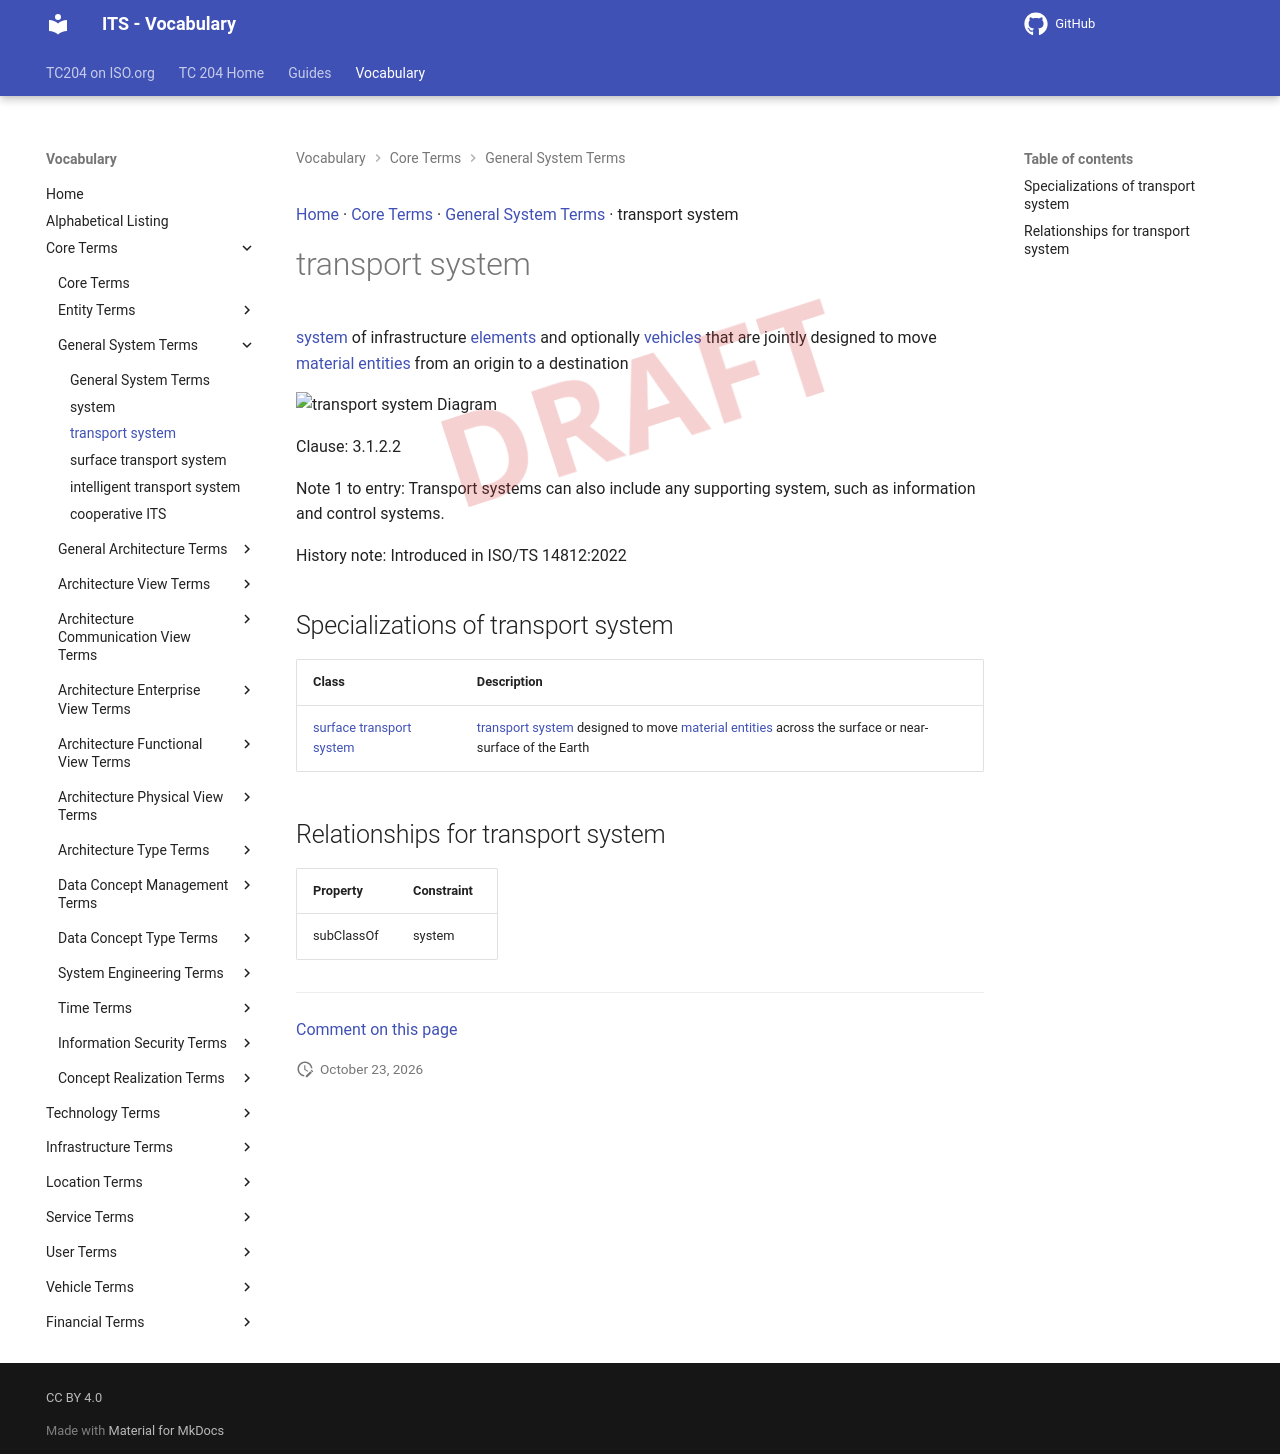

repository: ISO-TC204/iso14812 · page: v1.1.2-alpha.5/terms/transport system/index.html · generator: mkdocs

[Home](../index.md) · [Core Terms](groups/Core Terms.md) · [General System Terms](patterns/General System Terms.md) · transport system

# transport system

<div class="draft4-watermark" aria-hidden="true"></div>

[system](system.md) of infrastructure [elements](element.md) and optionally [vehicles](vehicle.md) that are jointly designed to move [material entities](material entity.md) from an origin to a destination

<object type="image/svg+xml" data="../../diagrams/transport system.dot.svg">
    <img alt="transport system Diagram" src="../../diagrams/transport system.dot.png" /> <!-- Fallback for non-SVG browsers -->
</object>

Clause: 3.1.2.2

Note 1 to entry: Transport systems can also include any supporting system, such as information and control systems.

History note: Introduced in ISO/TS 14812:2022

## Specializations of transport system

| Class | Description |
| --- | --- |
| [surface transport system](surface transport system.md) | [transport system](transport system.md) designed to move [material entities](material entity.md) across the surface or near-surface of the Earth |

## Relationships for transport system

| Property | Constraint |
| --- | --- |
| subClassOf | system |


---

[Comment on this page](https://github.com/ISO-TC204/iso14812/issues/new?template=page-feedback.yml&title=%5BPage+feedback%5D+transport+system&page-title=transport+system&page-path=terms%2Ftransport+system.md)
